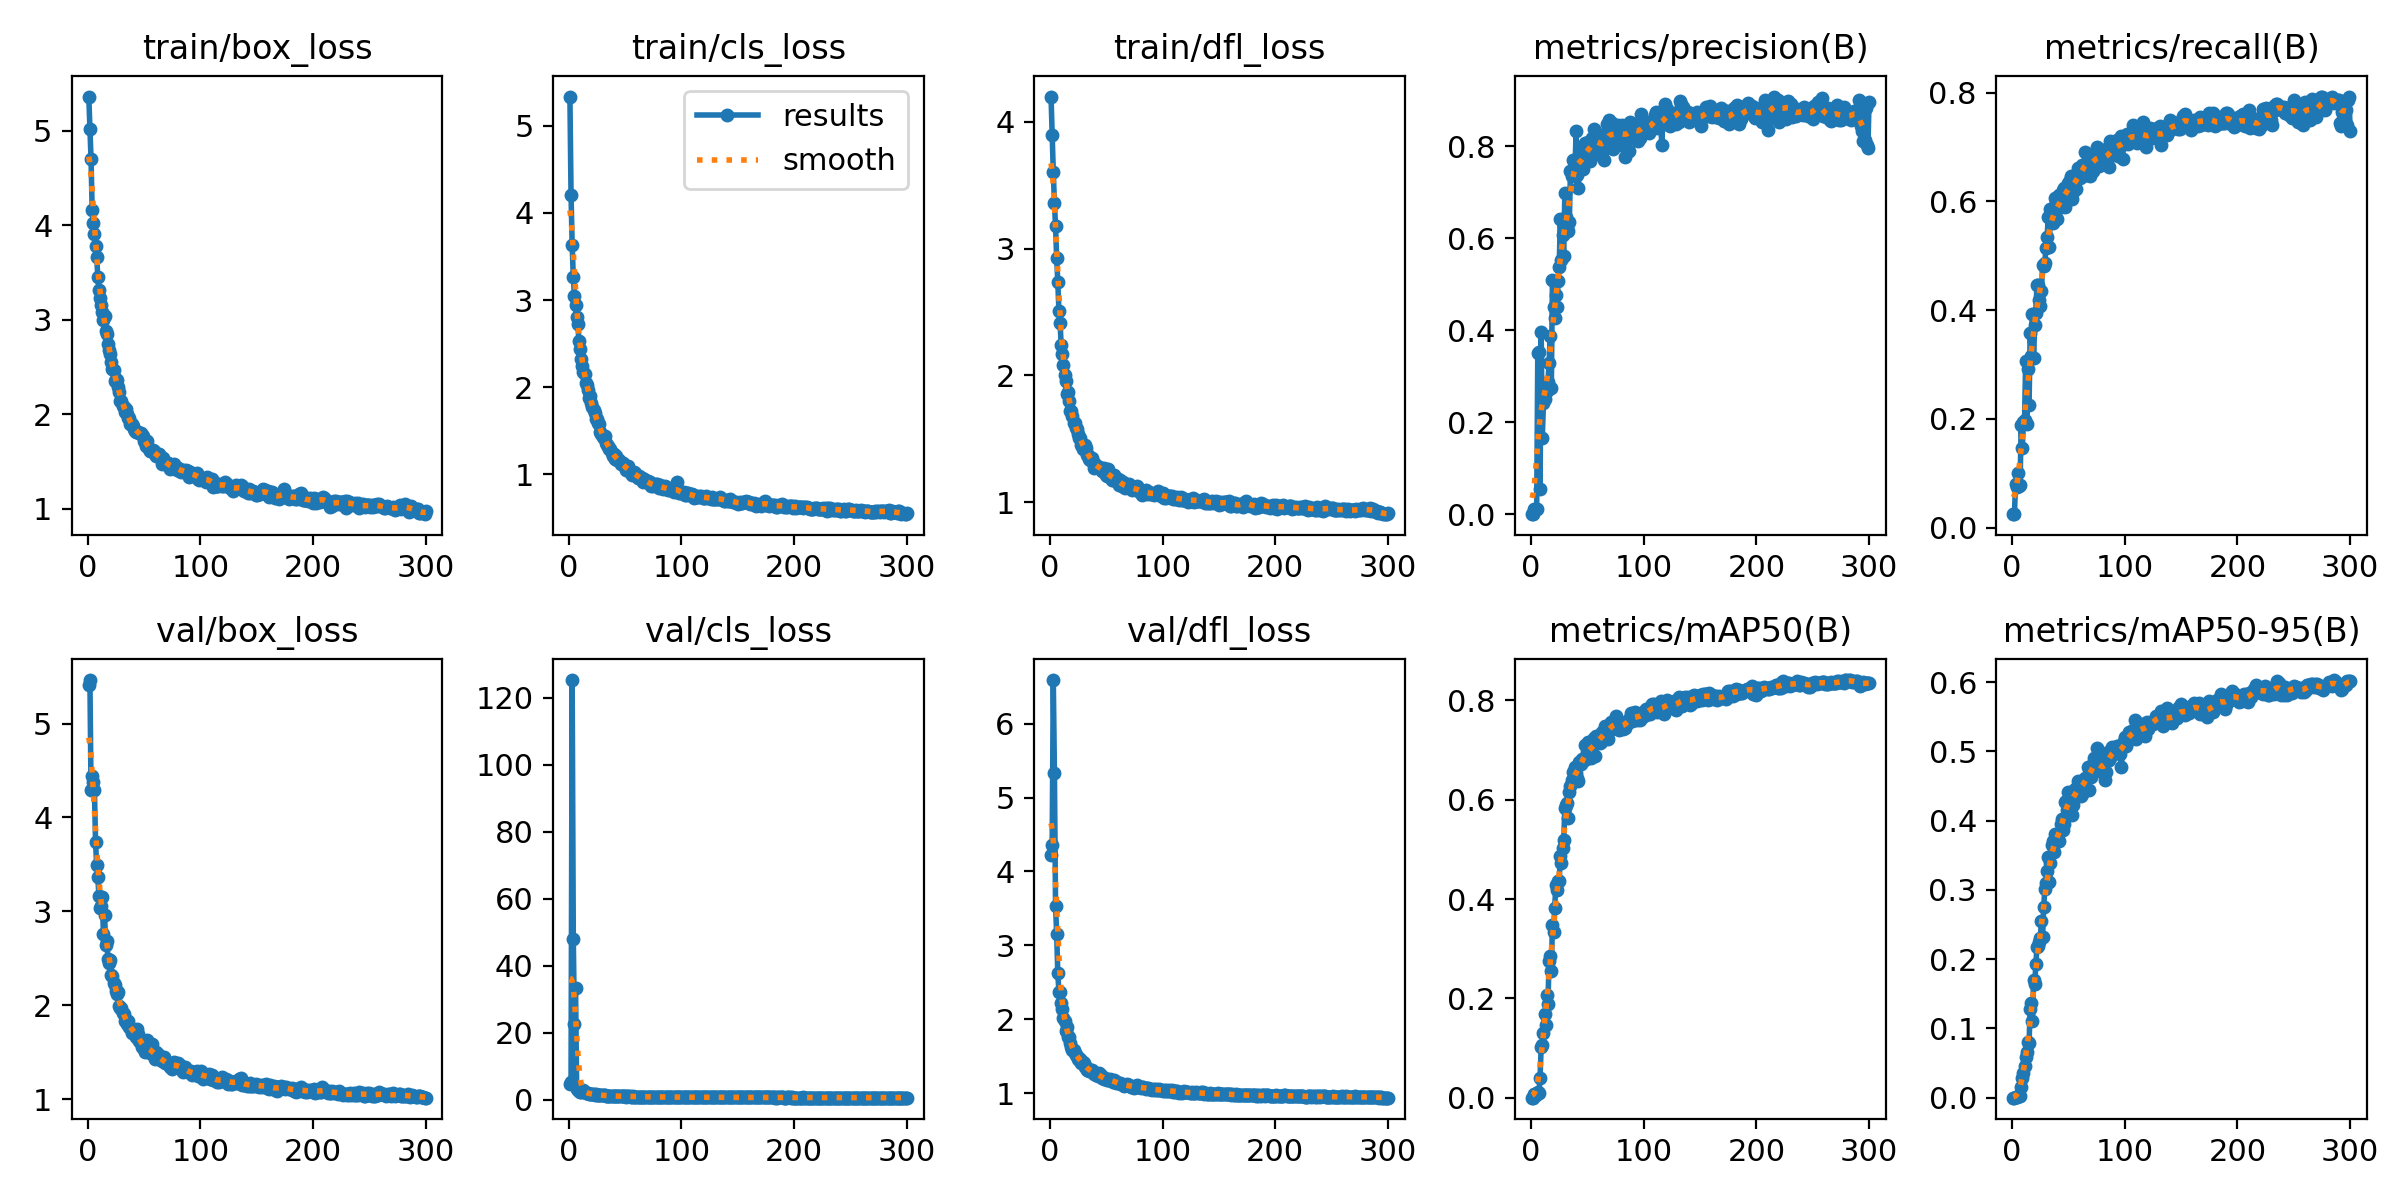

Values plotted in this chart, from the file beside it:
epoch, train/box_loss, train/cls_loss, train/dfl_loss, metrics/precision(B), metrics/recall(B), metrics/mAP50(B), metrics/mAP50-95(B), val/box_loss, val/cls_loss, val/dfl_loss, lr/pg0, lr/pg1, lr/pg2
1, 5.362, 5.335, 4.197, 0.00011, 0.02469, 7.00E-05, 2.00E-05, 5.414, 4.798, 4.228, 0.0004699, 0.0004699, 0.0004699
2, 5.022, 4.209, 3.89, 0.00011, 0.02469, 7.00E-05, 2.00E-05, 5.463, 5.231, 4.359, 0.0009431, 0.0009431, 0.0009431
3, 4.697, 3.63, 3.602, 0.01181, 0.0795, 0.00658, 0.00163, 4.293, 125.3, 6.592, 0.001413, 0.001413, 0.001413
4, 4.16, 3.265, 3.361, 0.0111, 0.07507, 0.00609, 0.00147, 4.444, 48.02, 5.334, 0.001415, 0.001415, 0.001415
5, 4.024, 3.049, 3.176, 0.01123, 0.09961, 0.00892, 0.00182, 4.376, 22.7, 3.535, 0.001415, 0.001415, 0.001415
6, 3.912, 2.946, 2.925, 0.3501, 0.07633, 0.01111, 0.00267, 4.295, 33.29, 3.158, 0.00141, 0.00141, 0.00141
7, 3.775, 2.806, 2.734, 0.3521, 0.07813, 0.00955, 0.00244, 3.739, 3.054, 2.621, 0.001405, 0.001405, 0.001405
8, 3.665, 2.725, 2.512, 0.05407, 0.188, 0.04002, 0.01512, 3.494, 2.749, 2.372, 0.001401, 0.001401, 0.001401
9, 3.455, 2.527, 2.412, 0.3956, 0.1464, 0.1027, 0.02792, 3.369, 2.607, 2.369, 0.001396, 0.001396, 0.001396
10, 3.318, 2.437, 2.243, 0.1656, 0.1947, 0.1057, 0.0362, 3.163, 2.358, 2.215, 0.001391, 0.001391, 0.001391
11, 3.224, 2.327, 2.17, 0.2429, 0.1978, 0.1299, 0.04634, 3.031, 2.333, 2.132, 0.001387, 0.001387, 0.001387
12, 3.155, 2.248, 2.085, 0.2503, 0.3059, 0.1679, 0.0589, 3.052, 2.576, 2.012, 0.001382, 0.001382, 0.001382
13, 3.083, 2.172, 2, 0.2702, 0.1903, 0.1466, 0.06552, 3.15, 2.761, 1.982, 0.001377, 0.001377, 0.001377
14, 3.001, 2.146, 1.96, 0.2673, 0.2919, 0.2071, 0.0811, 2.756, 2.224, 1.847, 0.001372, 0.001372, 0.001372
15, 3.042, 2.053, 1.852, 0.2884, 0.2254, 0.1895, 0.07938, 2.961, 2.122, 1.896, 0.001368, 0.001368, 0.001368
16, 2.881, 2.024, 1.87, 0.3282, 0.3579, 0.2752, 0.1285, 2.646, 1.908, 1.758, 0.001363, 0.001363, 0.001363
17, 2.851, 1.964, 1.8, 0.3886, 0.3152, 0.2844, 0.1371, 2.688, 1.906, 1.763, 0.001358, 0.001358, 0.001358
18, 2.741, 1.877, 1.717, 0.2747, 0.3926, 0.2541, 0.1103, 2.495, 1.832, 1.672, 0.001354, 0.001354, 0.001354
19, 2.684, 1.901, 1.724, 0.5091, 0.3112, 0.3483, 0.1701, 2.453, 1.734, 1.625, 0.001349, 0.001349, 0.001349
20, 2.64, 1.824, 1.678, 0.45, 0.3725, 0.3331, 0.1646, 2.478, 1.736, 1.581, 0.001344, 0.001344, 0.001344
21, 2.549, 1.772, 1.623, 0.4257, 0.394, 0.3828, 0.1923, 2.327, 1.592, 1.58, 0.001339, 0.001339, 0.001339
22, 2.482, 1.734, 1.626, 0.4765, 0.4469, 0.4275, 0.218, 2.315, 1.553, 1.539, 0.001335, 0.001335, 0.001335
23, 2.463, 1.709, 1.585, 0.4517, 0.4468, 0.419, 0.2187, 2.233, 1.494, 1.52, 0.00133, 0.00133, 0.00133
24, 2.35, 1.637, 1.58, 0.5067, 0.4181, 0.4355, 0.2243, 2.221, 1.548, 1.501, 0.001325, 0.001325, 0.001325
25, 2.375, 1.635, 1.542, 0.5374, 0.4082, 0.436, 0.2307, 2.153, 1.485, 1.458, 0.001321, 0.001321, 0.001321
26, 2.359, 1.588, 1.506, 0.6414, 0.4351, 0.4868, 0.2555, 2.121, 1.426, 1.451, 0.001316, 0.001316, 0.001316
27, 2.284, 1.576, 1.508, 0.5538, 0.482, 0.4721, 0.232, 2.142, 1.434, 1.462, 0.001311, 0.001311, 0.001311
28, 2.236, 1.484, 1.454, 0.6065, 0.4811, 0.5028, 0.2757, 1.991, 1.305, 1.412, 0.001306, 0.001306, 0.001306
29, 2.141, 1.462, 1.423, 0.5621, 0.487, 0.5185, 0.3007, 1.975, 1.31, 1.415, 0.001302, 0.001302, 0.001302
30, 2.135, 1.428, 1.432, 0.6993, 0.5139, 0.5837, 0.3096, 1.972, 1.287, 1.409, 0.001297, 0.001297, 0.001297
31, 2.09, 1.42, 1.455, 0.646, 0.5339, 0.5901, 0.3278, 1.915, 1.246, 1.347, 0.001292, 0.001292, 0.001292
32, 2.078, 1.442, 1.431, 0.6214, 0.5707, 0.5935, 0.3471, 1.913, 1.281, 1.352, 0.001288, 0.001288, 0.001288
33, 2.026, 1.365, 1.377, 0.6161, 0.5163, 0.5629, 0.311, 1.829, 1.234, 1.315, 0.001283, 0.001283, 0.001283
34, 2.055, 1.336, 1.375, 0.6362, 0.5864, 0.6157, 0.3393, 1.842, 1.168, 1.324, 0.001278, 0.001278, 0.001278
35, 2.003, 1.323, 1.34, 0.747, 0.564, 0.6277, 0.3651, 1.798, 1.163, 1.304, 0.001273, 0.001273, 0.001273
36, 1.958, 1.289, 1.337, 0.7358, 0.5609, 0.6395, 0.371, 1.837, 1.167, 1.315, 0.001269, 0.001269, 0.001269
37, 1.957, 1.29, 1.354, 0.7693, 0.5689, 0.6562, 0.3543, 1.77, 1.115, 1.311, 0.001264, 0.001264, 0.001264
38, 1.899, 1.249, 1.321, 0.737, 0.6065, 0.6571, 0.3806, 1.759, 1.121, 1.28, 0.001259, 0.001259, 0.001259
39, 1.891, 1.214, 1.274, 0.7478, 0.5979, 0.6662, 0.379, 1.704, 1.068, 1.264, 0.001254, 0.001254, 0.001254
40, 1.873, 1.234, 1.303, 0.833, 0.5681, 0.6534, 0.3764, 1.752, 1.062, 1.266, 0.00125, 0.00125, 0.00125
41, 1.838, 1.174, 1.288, 0.7388, 0.5875, 0.644, 0.3712, 1.702, 1.062, 1.244, 0.001245, 0.001245, 0.001245
42, 1.822, 1.207, 1.287, 0.7095, 0.6112, 0.6368, 0.3706, 1.728, 1.079, 1.261, 0.00124, 0.00124, 0.00124
43, 1.809, 1.163, 1.282, 0.7786, 0.5891, 0.6766, 0.395, 1.666, 1.067, 1.232, 0.001236, 0.001236, 0.001236
44, 1.814, 1.169, 1.28, 0.7994, 0.6027, 0.6723, 0.4031, 1.752, 1.047, 1.266, 0.001231, 0.001231, 0.001231
45, 1.815, 1.161, 1.27, 0.7606, 0.6212, 0.6816, 0.3867, 1.694, 1.043, 1.244, 0.001226, 0.001226, 0.001226
46, 1.804, 1.119, 1.25, 0.7503, 0.6245, 0.6781, 0.3957, 1.615, 1.005, 1.198, 0.001221, 0.001221, 0.001221
47, 1.798, 1.129, 1.246, 0.7662, 0.5889, 0.6804, 0.4269, 1.603, 1.007, 1.205, 0.001217, 0.001217, 0.001217
48, 1.78, 1.127, 1.269, 0.807, 0.6068, 0.7097, 0.4277, 1.559, 0.9927, 1.196, 0.001212, 0.001212, 0.001212
49, 1.768, 1.102, 1.252, 0.7847, 0.6183, 0.6821, 0.4156, 1.584, 1.022, 1.198, 0.001207, 0.001207, 0.001207
50, 1.71, 1.08, 1.217, 0.8003, 0.6337, 0.695, 0.4418, 1.54, 0.9588, 1.194, 0.001203, 0.001203, 0.001203
51, 1.702, 1.048, 1.206, 0.8105, 0.6399, 0.7158, 0.4401, 1.506, 0.9381, 1.172, 0.001198, 0.001198, 0.001198
52, 1.667, 1.049, 1.263, 0.7684, 0.6466, 0.7006, 0.4324, 1.543, 0.9643, 1.177, 0.001193, 0.001193, 0.001193
53, 1.711, 1.098, 1.22, 0.7952, 0.6051, 0.6841, 0.4079, 1.629, 1.118, 1.195, 0.001189, 0.001189, 0.001189
54, 1.633, 1.042, 1.195, 0.8181, 0.6166, 0.7056, 0.4232, 1.551, 0.9521, 1.175, 0.001184, 0.001184, 0.001184
55, 1.611, 1.015, 1.174, 0.7806, 0.6385, 0.7104, 0.4372, 1.49, 0.9251, 1.159, 0.001179, 0.001179, 0.001179
56, 1.605, 0.993, 1.18, 0.8387, 0.6391, 0.7241, 0.4453, 1.505, 0.916, 1.152, 0.001174, 0.001174, 0.001174
57, 1.61, 1.015, 1.214, 0.8059, 0.623, 0.6889, 0.4345, 1.585, 1.108, 1.175, 0.00117, 0.00117, 0.00117
58, 1.617, 1.029, 1.19, 0.802, 0.6615, 0.7287, 0.4575, 1.489, 0.9351, 1.161, 0.001165, 0.001165, 0.001165
59, 1.606, 1.016, 1.196, 0.8267, 0.6443, 0.7218, 0.4532, 1.457, 0.9054, 1.133, 0.00116, 0.00116, 0.00116
60, 1.573, 0.9886, 1.184, 0.823, 0.6431, 0.7183, 0.4545, 1.43, 0.8902, 1.132, 0.001156, 0.001156, 0.001156
... 240 more rows
